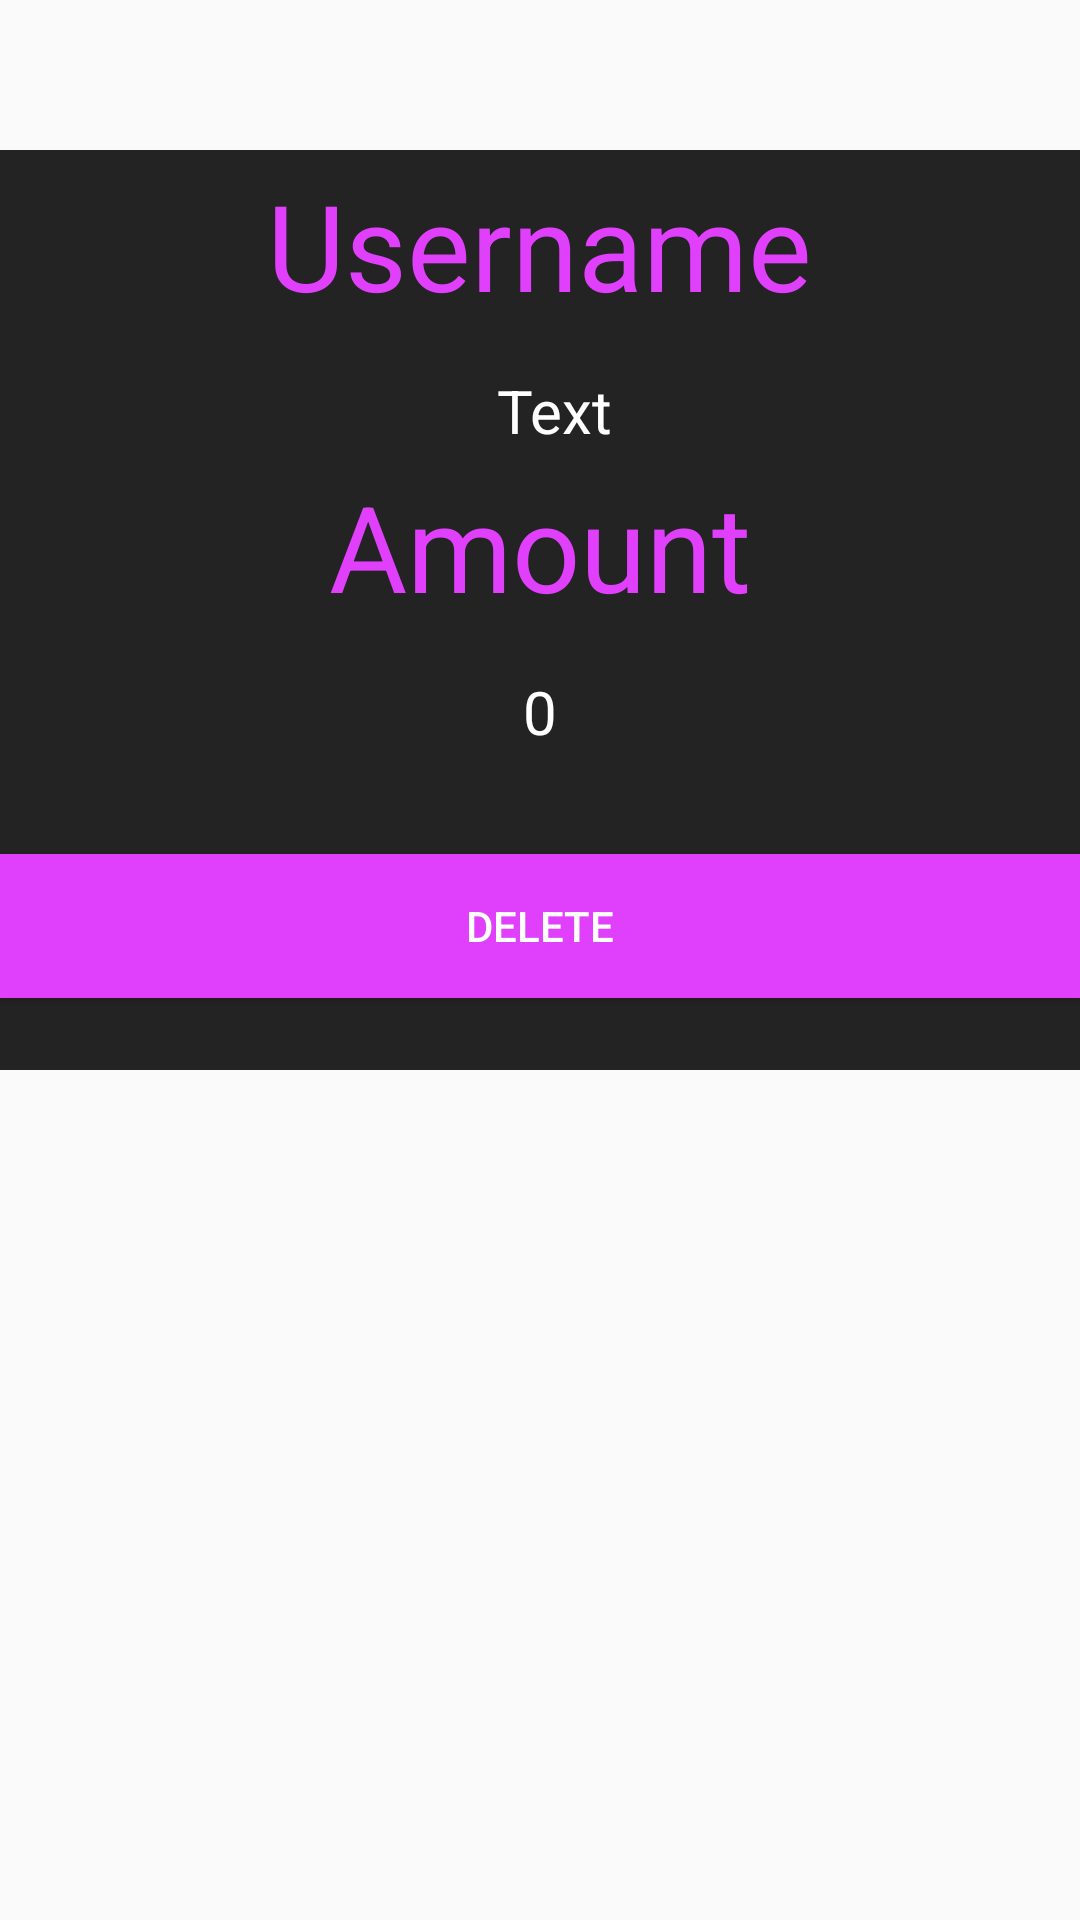

Produce the Android XML layout that renders to this screen, including the resource entries it uses.
<!-- AndroidManifest.xml: application theme AppTheme -->
<!-- res/layout/transaction_item.xml -->
<?xml version="1.0" encoding="utf-8"?>
<RelativeLayout
    xmlns:android="http://schemas.android.com/apk/res/android"
    android:layout_width="match_parent"
    android:layout_height="match_parent"
    android:layout_gravity="center"
    android:id="@+id/transaction_item"
    android:layout_marginTop="5dp"
    >

    <LinearLayout
        android:layout_marginTop="50dp"
        android:layout_width="match_parent"
        android:layout_height="wrap_content"
        android:background="#232323"
        android:orientation="vertical"
        android:gravity="center_horizontal">

        <TextView
            android:layout_width="wrap_content"
            android:layout_height="wrap_content"
            android:layout_marginTop="5dp"
            android:layout_marginBottom="10dp"
            android:text="Username"
            android:textColor="@color/colorAccent"
            android:textSize="40sp" />

        <TextView
            android:id="@+id/transactionUsername"
            android:layout_width="wrap_content"
            android:layout_height="wrap_content"
            android:layout_gravity="center_horizontal"
            android:layout_marginLeft="25dp"
            android:layout_marginTop="5dp"
            android:layout_marginRight="20dp"
            android:text="Text"
            android:textColor="@color/colorWhite"
            android:textSize="20sp"

            />

        <TextView
            android:layout_width="wrap_content"
            android:layout_height="wrap_content"
            android:layout_marginTop="5dp"
            android:layout_marginBottom="10dp"
            android:text="Amount"
            android:textColor="@color/colorAccent"
            android:textSize="40sp" />


        <TextView
            android:id="@+id/transactionAmount"
            android:layout_width="wrap_content"
            android:layout_height="wrap_content"
            android:layout_marginTop="5dp"
            android:layout_marginBottom="10dp"
            android:text="0"
            android:textColor="@color/colorWhite"
            android:textSize="20sp" />

        <android.support.v7.widget.AppCompatButton
            android:id="@+id/btnDelete"
            android:layout_width="fill_parent"
            android:layout_height="wrap_content"
            android:layout_marginTop="24dp"
            android:layout_marginBottom="24dp"
            android:padding="12dp"
            android:background="@color/colorAccent"
            android:textColor="@color/colorWhite"
            android:text="Delete" />


    </LinearLayout>

</RelativeLayout>
<!-- resources referenced by this layout -->
<resources>
  <color name="colorAccent">#E040FB</color>
  <color name="colorWhite">#FFFFFF</color>
  <style name="AppTheme" parent="Theme.AppCompat.Light.DarkActionBar">
          
          <item name="colorPrimary">@color/colorPrimary</item>
          <item name="colorPrimaryDark">@color/colorPrimaryDark</item>
          <item name="colorAccent">@color/colorAccent</item>
          <item name="colorControlNormal">@color/colorWhite</item>
      </style>
  <color name="colorPrimary">#393939</color>
  <color name="colorPrimaryDark">#2f2f2f</color>
</resources>
